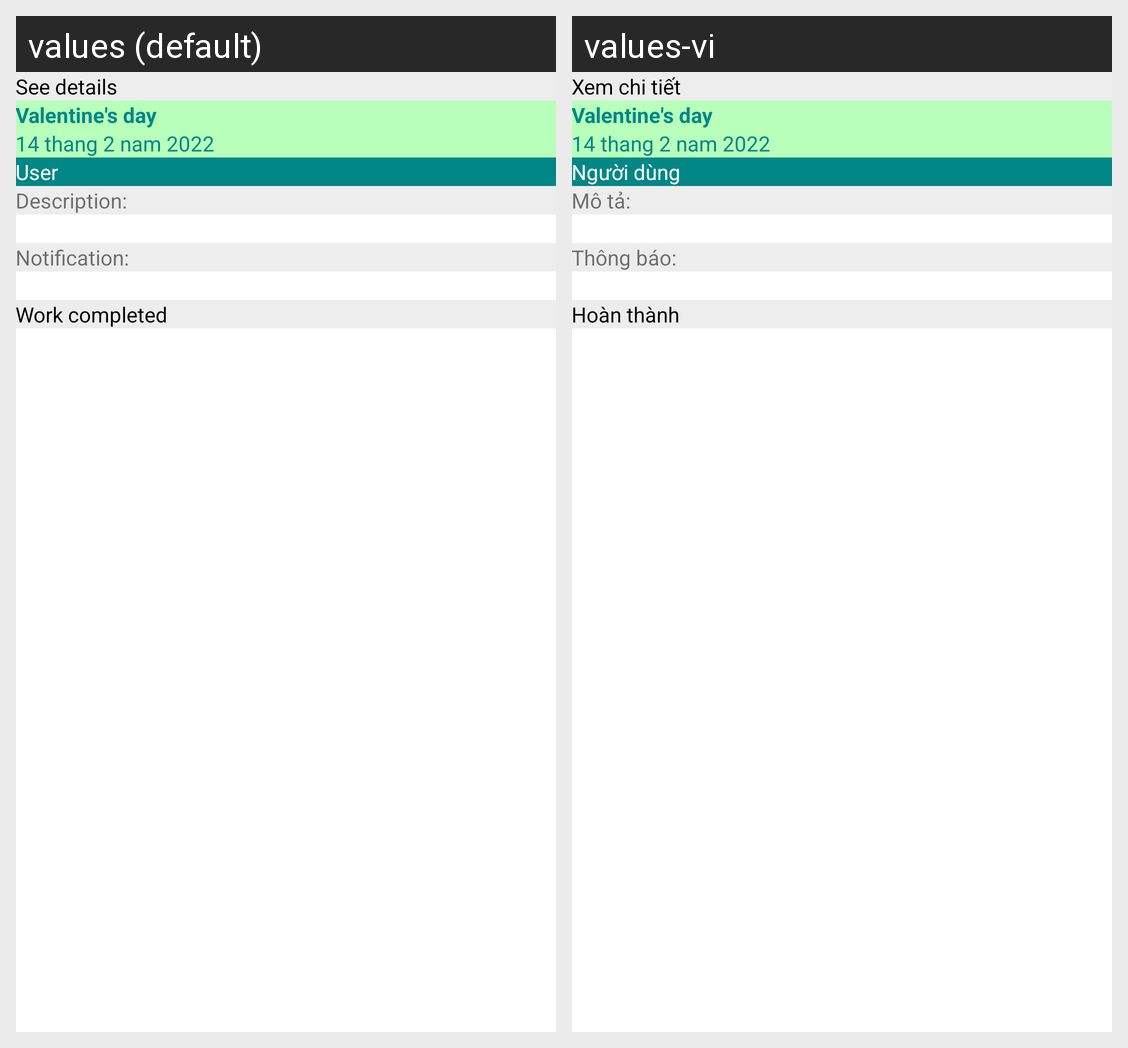

The Android screen above is rendered under two locales of the same app. Produce the string resources it draws, with the default and per-locale values.
Android screen res/layout/activity_event.xml rendered under 2 locales, left to right: values (default), values-vi. Device: Nexus 5 (rendered at 1080×1920; each locale shown at half size, 540×960, under a caption strip naming it); theme Theme.MyPlanner.
Strings drawn on this screen, with the default value and each locale's value (text and hints the layout hard-codes, and strings that could not be matched under every locale, appear in the picture but are not listed):

detail
  values: See details
  values-vi: Xem chi tiết

user
  values: User
  values-vi: Người dùng

description
  values: Description:
  values-vi: Mô tả:

notification
  values: Notification:
  values-vi: Thông báo:

completed
  values: Work completed
  values-vi: Hoàn thành
